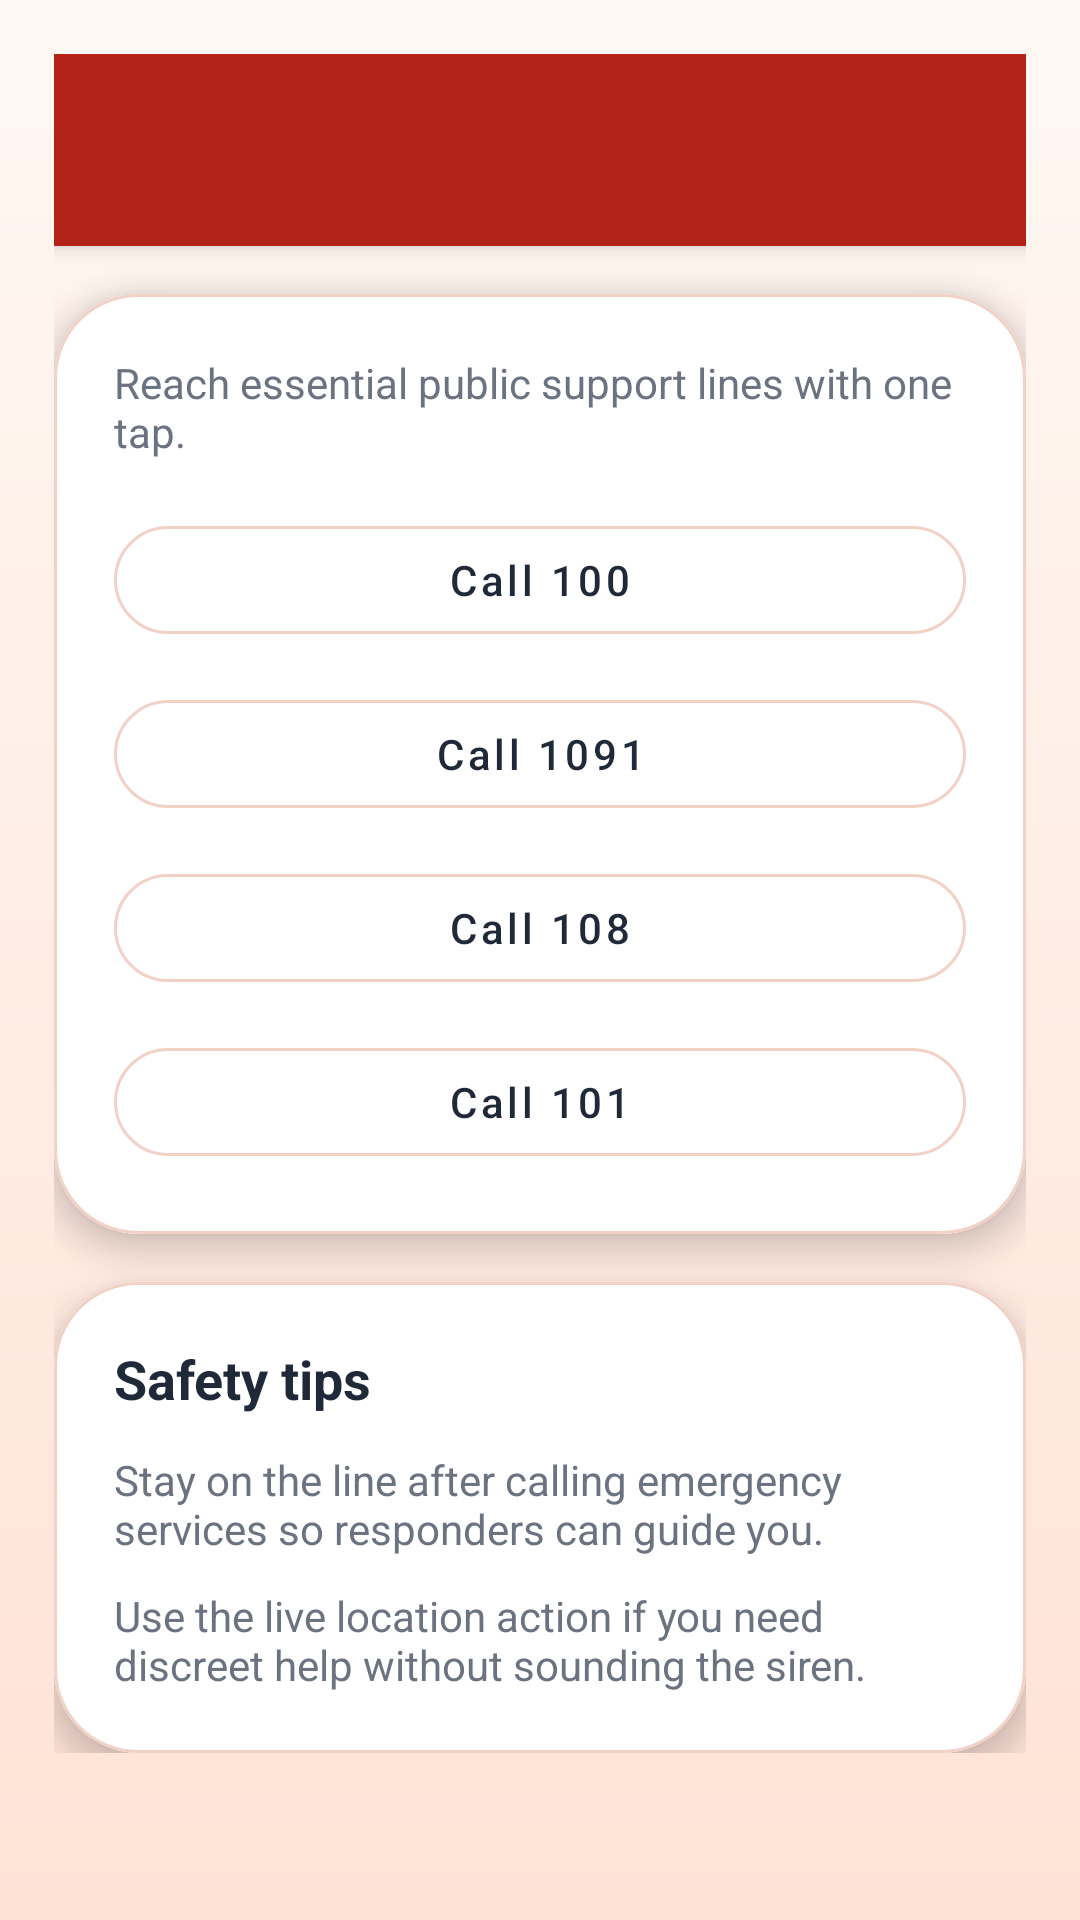

Here is an Android app screen rendered from its layout file. Give the layout XML and the strings, colors and styles it references.
<!-- AndroidManifest.xml: application theme Theme.SheGuard -->
<!-- res/layout/activity_helpline.xml -->
<?xml version="1.0" encoding="utf-8"?>
<androidx.core.widget.NestedScrollView xmlns:android="http://schemas.android.com/apk/res/android"
    xmlns:app="http://schemas.android.com/apk/res-auto"
    xmlns:tools="http://schemas.android.com/tools"
    android:layout_width="match_parent"
    android:layout_height="match_parent"
    android:background="@drawable/bg_app_gradient"
    tools:context=".helpline.HelplineActivity">

    <LinearLayout
        android:layout_width="match_parent"
        android:layout_height="wrap_content"
        android:orientation="vertical"
        android:padding="18dp">

        <com.google.android.material.appbar.MaterialToolbar
            android:id="@+id/toolbar"
            style="@style/Widget.SheGuard.Toolbar"
            android:layout_width="match_parent"
            android:layout_height="wrap_content"
            android:minHeight="64dp"
            android:title="@string/helpline_title" />

        <com.google.android.material.card.MaterialCardView
            style="@style/Widget.SheGuard.Card"
            android:layout_width="match_parent"
            android:layout_height="wrap_content"
            android:layout_marginTop="16dp">

            <LinearLayout
                android:layout_width="match_parent"
                android:layout_height="wrap_content"
                android:orientation="vertical"
                android:padding="20dp">

                <TextView
                    android:layout_width="match_parent"
                    android:layout_height="wrap_content"
                    android:text="@string/helpline_screen_subtitle"
                    android:textColor="@color/sheguard_text_muted"
                    android:textSize="14sp" />

                <com.google.android.material.button.MaterialButton
                    android:id="@+id/policeButton"
                    style="@style/Widget.SheGuard.OutlinedButton"
                    android:layout_width="match_parent"
                    android:layout_height="wrap_content"
                    android:layout_marginTop="16dp"
                    android:text="@string/call_100" />

                <com.google.android.material.button.MaterialButton
                    android:id="@+id/womenHelplineButton"
                    style="@style/Widget.SheGuard.OutlinedButton"
                    android:layout_width="match_parent"
                    android:layout_height="wrap_content"
                    android:layout_marginTop="10dp"
                    android:text="@string/call_1091" />

                <com.google.android.material.button.MaterialButton
                    android:id="@+id/ambulanceButton"
                    style="@style/Widget.SheGuard.OutlinedButton"
                    android:layout_width="match_parent"
                    android:layout_height="wrap_content"
                    android:layout_marginTop="10dp"
                    android:text="@string/call_108" />

                <com.google.android.material.button.MaterialButton
                    android:id="@+id/fireButton"
                    style="@style/Widget.SheGuard.OutlinedButton"
                    android:layout_width="match_parent"
                    android:layout_height="wrap_content"
                    android:layout_marginTop="10dp"
                    android:text="@string/call_101" />
            </LinearLayout>
        </com.google.android.material.card.MaterialCardView>

        <com.google.android.material.card.MaterialCardView
            style="@style/Widget.SheGuard.Card"
            android:layout_width="match_parent"
            android:layout_height="wrap_content"
            android:layout_marginTop="16dp">

            <LinearLayout
                android:layout_width="match_parent"
                android:layout_height="wrap_content"
                android:orientation="vertical"
                android:padding="20dp">

                <TextView
                    android:layout_width="match_parent"
                    android:layout_height="wrap_content"
                    android:text="@string/safety_tips"
                    android:textColor="@color/sheguard_text"
                    android:textSize="18sp"
                    android:textStyle="bold" />

                <TextView
                    android:layout_width="match_parent"
                    android:layout_height="wrap_content"
                    android:layout_marginTop="12dp"
                    android:text="@string/safety_tip_one"
                    android:textColor="@color/sheguard_text_muted" />

                <TextView
                    android:layout_width="match_parent"
                    android:layout_height="wrap_content"
                    android:layout_marginTop="10dp"
                    android:text="@string/safety_tip_two"
                    android:textColor="@color/sheguard_text_muted" />
            </LinearLayout>
        </com.google.android.material.card.MaterialCardView>
    </LinearLayout>
</androidx.core.widget.NestedScrollView>
<!-- resources referenced by this layout -->
<resources>
  <color name="sheguard_text">#1F2937</color>
  <color name="sheguard_text_muted">#6B7280</color>
  <!-- drawable bg_app_gradient (drawable) -->
  <?xml version="1.0" encoding="utf-8"?>
  <shape xmlns:android="http://schemas.android.com/apk/res/android">
      <gradient
          android:angle="270"
          android:endColor="@color/sheguard_gradient_end"
          android:startColor="@color/sheguard_gradient_start" />
  </shape>
  <string name="call_100">Call 100</string>
  <string name="call_101">Call 101</string>
  <string name="call_108">Call 108</string>
  <string name="call_1091">Call 1091</string>
  <string name="helpline_screen_subtitle">Reach essential public support lines with one tap.</string>
  <string name="helpline_title">Emergency helplines</string>
  <string name="safety_tip_one">Stay on the line after calling emergency services so responders can guide you.</string>
  <string name="safety_tip_two">Use the live location action if you need discreet help without sounding the siren.</string>
  <string name="safety_tips">Safety tips</string>
  <style name="Widget.SheGuard.Card" parent="Widget.MaterialComponents.CardView">
          <item name="cardCornerRadius">28dp</item>
          <item name="cardElevation">6dp</item>
          <item name="strokeColor">@color/sheguard_border</item>
          <item name="strokeWidth">1dp</item>
      </style>
  <style name="Widget.SheGuard.OutlinedButton" parent="Widget.MaterialComponents.Button.OutlinedButton">
          <item name="cornerRadius">18dp</item>
          <item name="android:textAllCaps">false</item>
          <item name="strokeColor">@color/sheguard_border</item>
          <item name="android:textColor">@color/sheguard_text</item>
      </style>
  <style name="Widget.SheGuard.Toolbar" parent="Widget.MaterialComponents.Toolbar.Primary">
          <item name="titleTextColor">@color/white</item>
          <item name="subtitleTextColor">@color/white</item>
          <item name="android:background">@color/sheguard_primary</item>
      </style>
  <color name="sheguard_gradient_end">#FFE2D6</color>
  <color name="sheguard_gradient_start">#FFF8F3</color>
  <color name="sheguard_border">#F2D1C7</color>
  <color name="white">#FFFFFFFF</color>
  <color name="sheguard_primary">#B42318</color>
  <color name="sheguard_primary_dark">#7A1611</color>
  <color name="sheguard_accent">#FF6B57</color>
  <color name="sheguard_card">#FFFFFFFF</color>
  <color name="sheguard_surface">#FFF7F2</color>
  <style name="Widget.SheGuard.Button" parent="Widget.MaterialComponents.Button">
          <item name="cornerRadius">18dp</item>
          <item name="android:textAllCaps">false</item>
          <item name="android:minHeight">52dp</item>
          <item name="backgroundTint">@color/sheguard_primary</item>
          <item name="android:textColor">@color/white</item>
      </style>
  <style name="Widget.SheGuard.TextInputLayout" parent="Widget.MaterialComponents.TextInputLayout.OutlinedBox">
          <item name="boxBackgroundColor">@color/white</item>
          <item name="boxCornerRadiusTopStart">20dp</item>
          <item name="boxCornerRadiusTopEnd">20dp</item>
          <item name="boxCornerRadiusBottomStart">20dp</item>
          <item name="boxCornerRadiusBottomEnd">20dp</item>
          <item name="boxStrokeColor">@color/sheguard_border</item>
          <item name="hintTextColor">@color/sheguard_text_muted</item>
      </style>
</resources>
